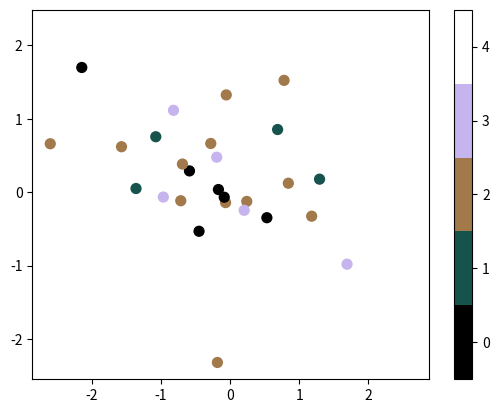

Source code (Python):
# By Jake VanderPlas
# License: BSD-style

import matplotlib.pyplot as plt
import numpy as np


def discrete_cmap(N, base_cmap=None):
    """Create an N-bin discrete colormap from the specified input map"""

    # Note that if base_cmap is a string or None, you can simply do
    #    return plt.cm.get_cmap(base_cmap, N)
    # The following works for string, None, or a colormap instance:

    base = plt.cm.get_cmap(base_cmap)
    color_list = base(np.linspace(0, 1, N))
    cmap_name = base.name + str(N)
    return base.from_list(cmap_name, color_list, N)


if __name__ == '__main__':
    N = 5

    x = np.random.randn(40)
    y = np.random.randn(40)
    c = np.random.randint(N, size=40)

    # Edit: don't use the default ('jet') because it makes @mwaskom mad...
    plt.scatter(x, y, c=c, s=50, cmap=discrete_cmap(N, 'cubehelix'))
    plt.colorbar(ticks=range(N))
    plt.clim(-0.5, N - 0.5)
    plt.show()